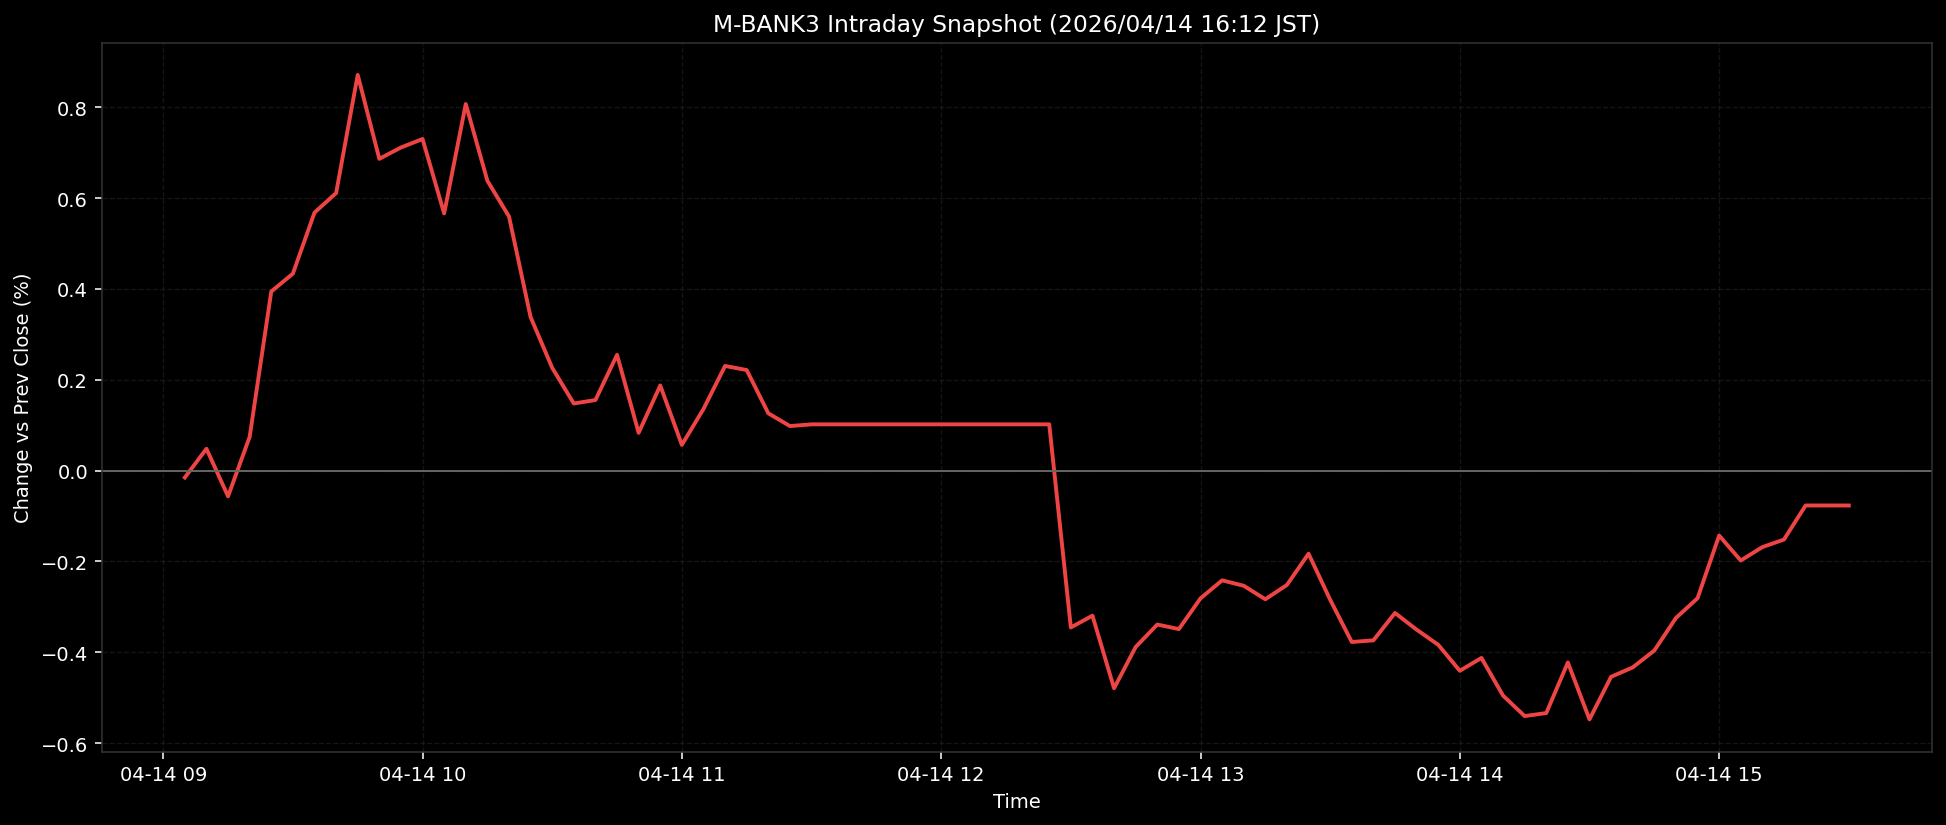

The data file committed next to this chart (first rows):
ts, pct
2026-04-14T09:05:00+0900, -0.0153
2026-04-14T09:10:00+0900, 0.0481
2026-04-14T09:15:00+0900, -0.0567
2026-04-14T09:20:00+0900, 0.0743
2026-04-14T09:25:00+0900, 0.3945
2026-04-14T09:30:00+0900, 0.4337
2026-04-14T09:35:00+0900, 0.5682
2026-04-14T09:40:00+0900, 0.6112
2026-04-14T09:45:00+0900, 0.8714
2026-04-14T09:50:00+0900, 0.6866
2026-04-14T09:55:00+0900, 0.7115
2026-04-14T10:00:00+0900, 0.7302
2026-04-14T10:05:00+0900, 0.5663
2026-04-14T10:10:00+0900, 0.8074
2026-04-14T10:15:00+0900, 0.6383
2026-04-14T10:20:00+0900, 0.5597
2026-04-14T10:25:00+0900, 0.3381
2026-04-14T10:30:00+0900, 0.2262
2026-04-14T10:35:00+0900, 0.1477
2026-04-14T10:40:00+0900, 0.1554
2026-04-14T10:45:00+0900, 0.2549
2026-04-14T10:50:00+0900, 0.0831
2026-04-14T10:55:00+0900, 0.1874
2026-04-14T11:00:00+0900, 0.0566
2026-04-14T11:05:00+0900, 0.1357
2026-04-14T11:10:00+0900, 0.2305
2026-04-14T11:15:00+0900, 0.2214
2026-04-14T11:20:00+0900, 0.1262
2026-04-14T11:25:00+0900, 0.0981
2026-04-14T11:30:00+0900, 0.1018
2026-04-14T11:35:00+0900, 0.1018
2026-04-14T11:40:00+0900, 0.1018
2026-04-14T11:45:00+0900, 0.1018
2026-04-14T11:50:00+0900, 0.1018
2026-04-14T11:55:00+0900, 0.1018
2026-04-14T12:00:00+0900, 0.1018
2026-04-14T12:05:00+0900, 0.1018
2026-04-14T12:10:00+0900, 0.1018
2026-04-14T12:15:00+0900, 0.1018
2026-04-14T12:20:00+0900, 0.1018
2026-04-14T12:25:00+0900, 0.1018
2026-04-14T12:30:00+0900, -0.3455
2026-04-14T12:35:00+0900, -0.3195
2026-04-14T12:40:00+0900, -0.4794
2026-04-14T12:45:00+0900, -0.3886
2026-04-14T12:50:00+0900, -0.3391
2026-04-14T12:55:00+0900, -0.3491
2026-04-14T13:00:00+0900, -0.2814
2026-04-14T13:05:00+0900, -0.2417
2026-04-14T13:10:00+0900, -0.2537
2026-04-14T13:15:00+0900, -0.2834
2026-04-14T13:20:00+0900, -0.2518
2026-04-14T13:25:00+0900, -0.183
2026-04-14T13:30:00+0900, -0.2844
2026-04-14T13:35:00+0900, -0.3775
2026-04-14T13:40:00+0900, -0.3739
2026-04-14T13:45:00+0900, -0.3136
2026-04-14T13:50:00+0900, -0.3503
2026-04-14T13:55:00+0900, -0.3836
2026-04-14T14:00:00+0900, -0.4409
... 18 more rows
